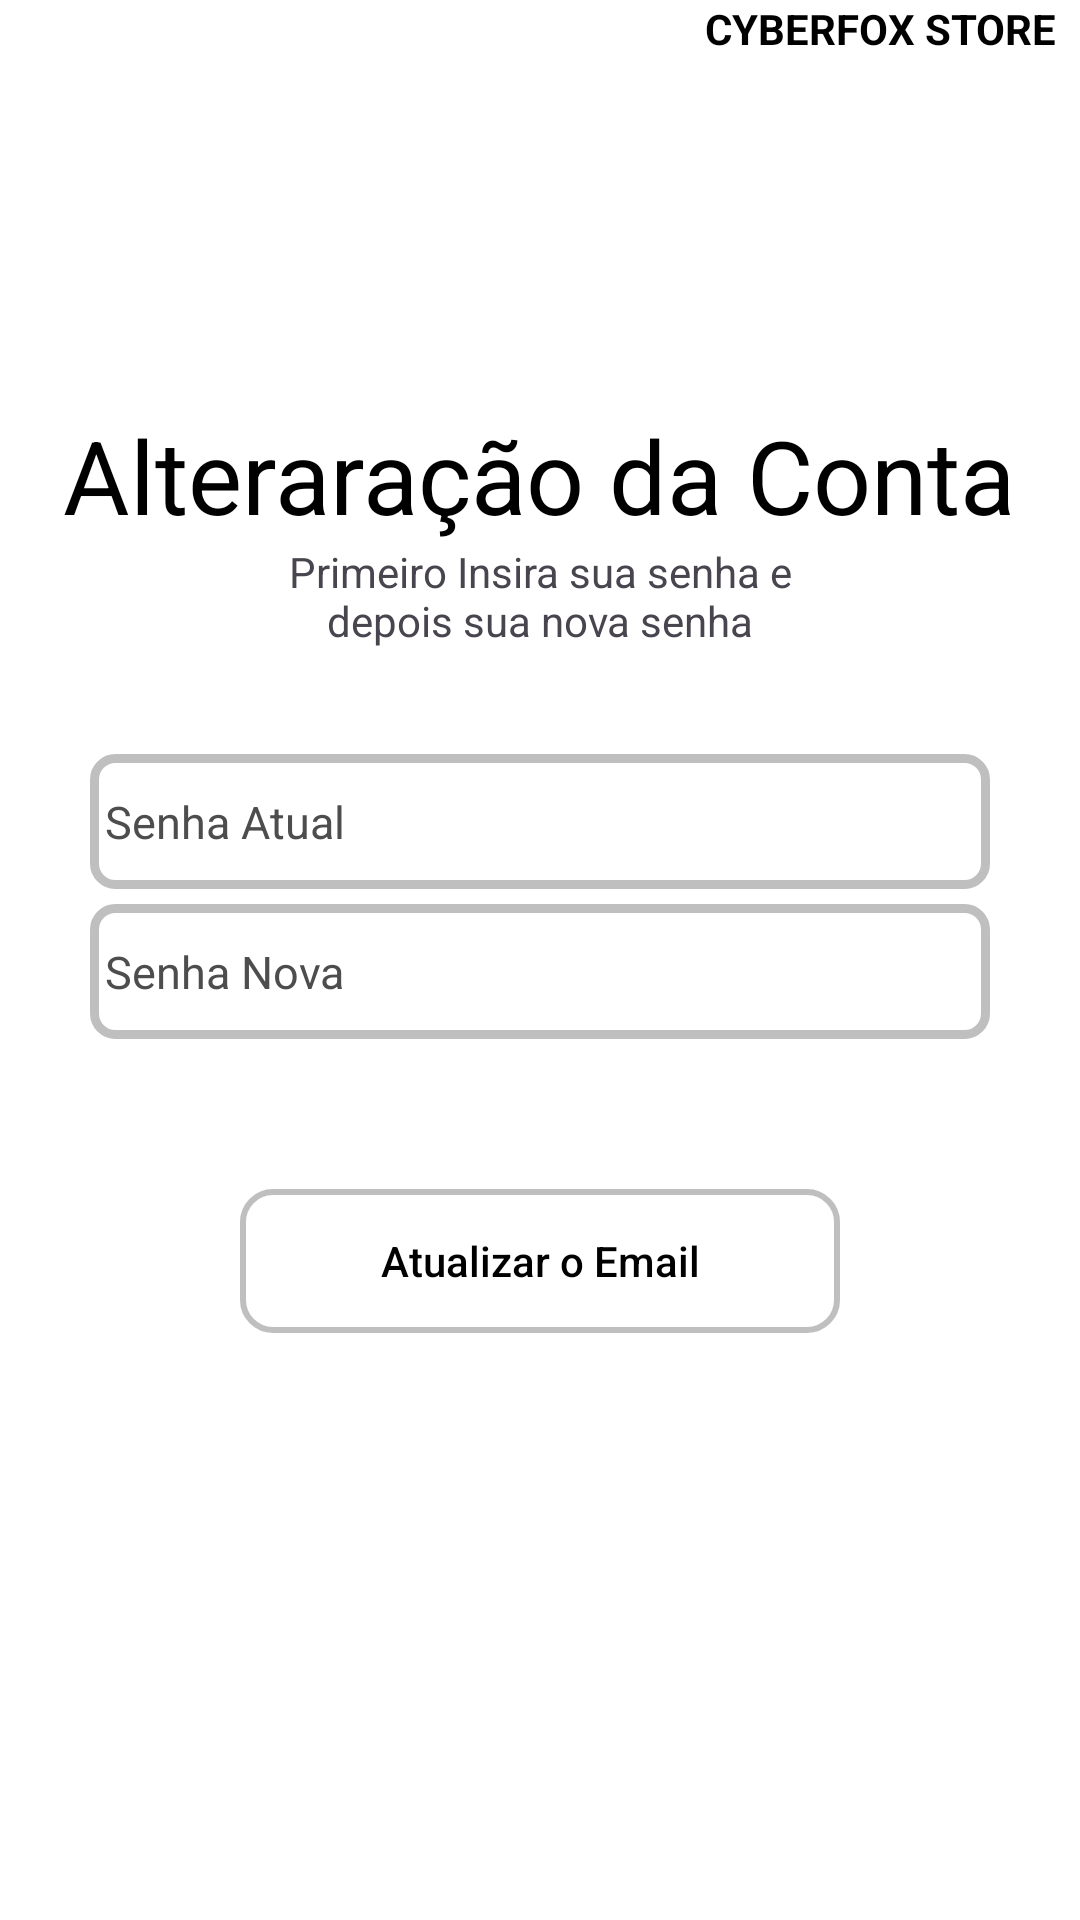

The Android layout XML behind this screen, and the referenced resources:
<!-- AndroidManifest.xml: application theme Theme.Cyberfox_Store -->
<!-- res/layout/activity_alt_senha.xml -->
<?xml version="1.0" encoding="utf-8"?>
<LinearLayout xmlns:android="http://schemas.android.com/apk/res/android"
    xmlns:app="http://schemas.android.com/apk/res-auto"
    xmlns:tools="http://schemas.android.com/tools"
    android:id="@+id/main"
    android:layout_width="match_parent"
    android:layout_height="match_parent"
    android:orientation="vertical"
    android:layout_margin="8dp"
    android:background="@color/white"
    tools:context=".user.AltSenhaActivity">
    <TextView
        android:layout_width="wrap_content"
        android:layout_height="wrap_content"
        android:layout_gravity="right"
        android:layout_marginRight="8dp"
        android:textColor="@color/black"
        android:textStyle="bold"
        android:text="CYBERFOX STORE"/>

    <TextView
        android:layout_width="wrap_content"
        android:layout_height="wrap_content"
        android:textColor="@color/black"
        android:textSize="34dp"
        android:text="Alteraração da Conta"
        android:layout_gravity="center"
        android:layout_marginTop="20mm"/>
    <TextView
        android:layout_width="200dp"
        android:layout_height="wrap_content"
        android:layout_gravity="center"
        android:gravity="center"
        android:text="Primeiro Insira sua senha e depois sua nova senha"/>



    <EditText
        android:layout_width="300dp"
        android:layout_height="45dp"
        android:layout_gravity="center"
        android:layout_marginTop="35dp"
        android:hint="Senha Atual"
        android:textColorHint="#4D4D4D"
        android:id="@+id/edtSenhaA"
        android:textColor="@color/black"
        android:textSize="15dp"
        android:background="@drawable/custom_edit_text"/>
    <EditText
        android:layout_width="300dp"
        android:layout_height="45dp"
        android:layout_gravity="center"
        android:layout_marginTop="5dp"
        android:hint="Senha Nova"
        android:textColorHint="#4D4D4D"
        android:id="@+id/edtSenhaN"
        android:textColor="@color/black"
        android:textSize="15dp"
        android:background="@drawable/custom_edit_text"/>

    <androidx.appcompat.widget.AppCompatButton
        android:layout_width="200dp"
        android:layout_height="wrap_content"
        android:background="@drawable/botao_personalizado02"
        android:layout_gravity="center"
        android:textAllCaps="false"
        android:text="Atualizar o Email"
        android:textColor="@color/black"
        android:id="@+id/btnAltSenha"
        android:layout_marginTop="50dp"/>


    <LinearLayout
        android:layout_width="match_parent"
        android:layout_height="match_parent"
        android:gravity="left">
        <androidx.appcompat.widget.AppCompatButton
            android:layout_width="50dp"
            android:layout_height="50dp"
            android:layout_gravity="bottom"
            android:layout_marginLeft="8dp"
            android:id="@+id/btnVoltar"
            android:background="@drawable/ic_launcher_setaesquerda_foreground"/>
    </LinearLayout>
</LinearLayout>
<!-- resources referenced by this layout -->
<resources>
  <color name="black">#FF000000</color>
  <color name="white">#FFFFFFFF</color>
  <!-- drawable botao_personalizado02 (drawable) -->
  <?xml version="1.0" encoding="utf-8"?>
  <selector xmlns:android="http://schemas.android.com/apk/res/android">
  
      <item android:state_pressed="true">
          <shape
              android:shape="rectangle"> 
  
              
              <solid
                  android:color="@android:color/darker_gray"/>
  
              
              <stroke
                  android:width="2dp"
                  android:color="@color/black" />
  
              
              <corners android:radius="10dp"/>
  
          </shape>
      </item>
  
      <item>
          <shape
              android:shape="rectangle"> 
  
              
              <solid android:color="@android:color/transparent" />
  
              
              <stroke
                  android:width="2dp"
                  android:color="@color/bordas_botao" />
  
              
              <corners android:radius="10dp"/>
  
          </shape>
      </item>
  
  </selector>
  <!-- drawable custom_edit_text (drawable) -->
  <?xml version="1.0" encoding="utf-8"?>
  <shape xmlns:android="http://schemas.android.com/apk/res/android"
      android:shape="rectangle">
  
      <corners android:radius="7dp"/>
  
      <solid android:color="@android:color/transparent"/>
  
      <padding
          android:bottom="0dp"
          android:left="5dp"
          android:right="5dp"
          android:top="0dp"
          />
  
      <stroke
          android:width="3dp"
          android:color="@color/bordas_botao"
          />
  </shape>
  <style name="Theme.Cyberfox_Store" parent="Base.Theme.Cyberfox_Store" />
  <color name="bordas_botao">#BFBFBF</color>
  <style name="Base.Theme.Cyberfox_Store" parent="Theme.Material3.DayNight.NoActionBar">
          
          
      </style>
</resources>
